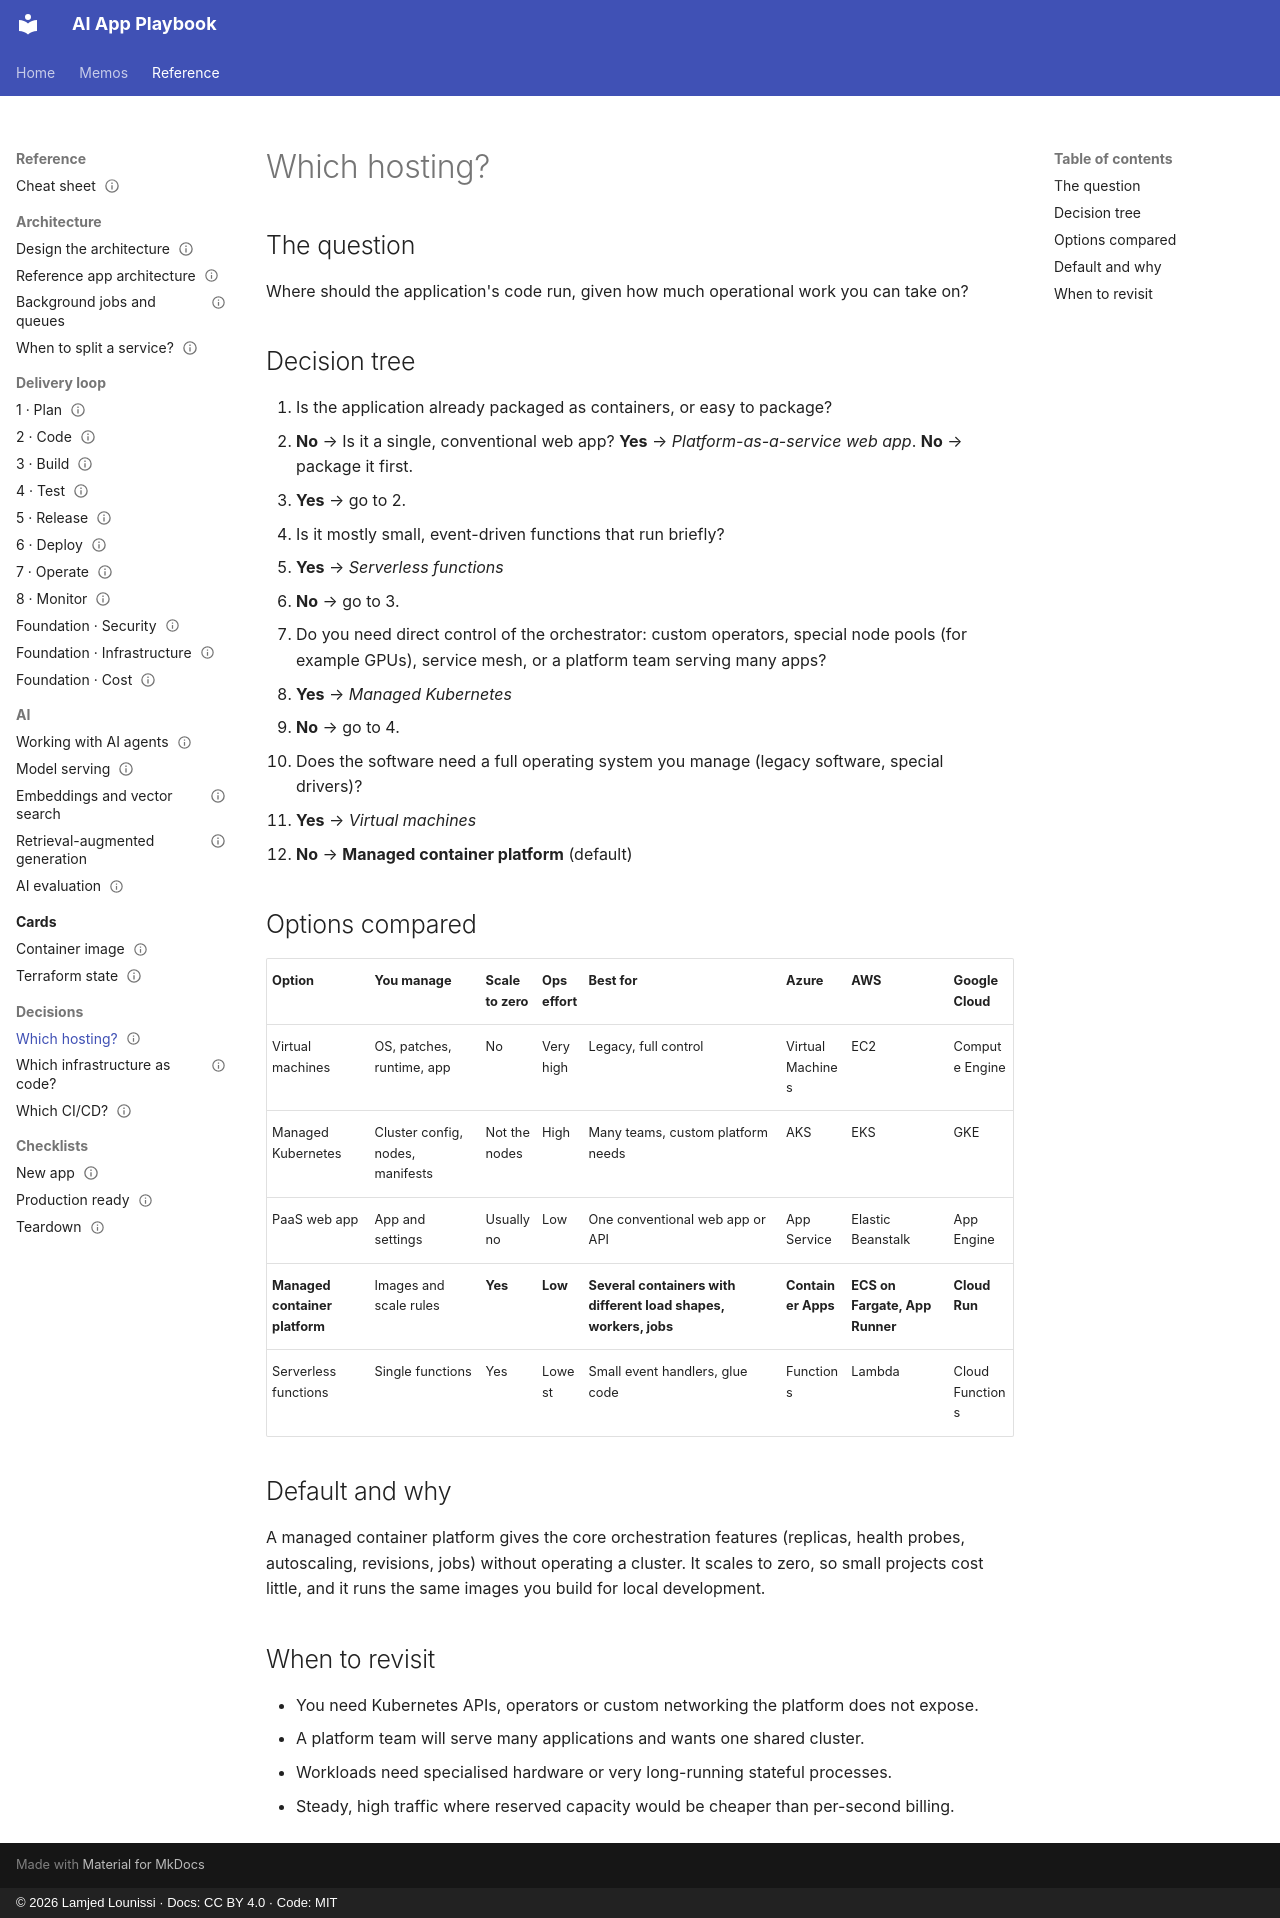

repository: lounissi1/ai-app-playbook · page: decisions/which-hosting/index.html · generator: mkdocs · copyright: © 2026 Lamjed Lounissi · Docs: CC BY 4.0 · Code: MIT

---
id: decision-which-hosting
type: decision
title: Which hosting?
status: draft
updated: 2026-10-13
tags: [hosting, containers, kubernetes, serverless]
related: [card-container-image, guide-deploy, guide-operate, decision-which-iac]
question: Where should my application's code run?
default: Managed container platform
---

# Which hosting?

## The question

Where should the application's code run, given how much operational work you can take on?

## Decision tree

1. Is the application already packaged as containers, or easy to package?
   - **No** → Is it a single, conventional web app? **Yes** → *Platform-as-a-service web app*. **No** → package it first.
   - **Yes** → go to 2.
2. Is it mostly small, event-driven functions that run briefly?
   - **Yes** → *Serverless functions*
   - **No** → go to 3.
3. Do you need direct control of the orchestrator: custom operators, special node pools (for example GPUs), service mesh, or a platform team serving many apps?
   - **Yes** → *Managed Kubernetes*
   - **No** → go to 4.
4. Does the software need a full operating system you manage (legacy software, special drivers)?
   - **Yes** → *Virtual machines*
   - **No** → **Managed container platform** (default)

## Options compared

| Option | You manage | Scale to zero | Ops effort | Best for | Azure | AWS | Google Cloud |
|---|---|---|---|---|---|---|---|
| Virtual machines | OS, patches, runtime, app | No | Very high | Legacy, full control | Virtual Machines | EC2 | Compute Engine |
| Managed Kubernetes | Cluster config, nodes, manifests | Not the nodes | High | Many teams, custom platform needs | AKS | EKS | GKE |
| PaaS web app | App and settings | Usually no | Low | One conventional web app or API | App Service | Elastic Beanstalk | App Engine |
| **Managed container platform** | Images and scale rules | **Yes** | **Low** | **Several containers with different load shapes, workers, jobs** | **Container Apps** | **ECS on Fargate, App Runner** | **Cloud Run** |
| Serverless functions | Single functions | Yes | Lowest | Small event handlers, glue code | Functions | Lambda | Cloud Functions |

## Default and why

A managed container platform gives the core orchestration features (replicas, health probes,
autoscaling, revisions, jobs) without operating a cluster. It scales to zero, so small projects
cost little, and it runs the same images you build for local development.

## When to revisit

- You need Kubernetes APIs, operators or custom networking the platform does not expose.
- A platform team will serve many applications and wants one shared cluster.
- Workloads need specialised hardware or very long-running stateful processes.
- Steady, high traffic where reserved capacity would be cheaper than per-second billing.
